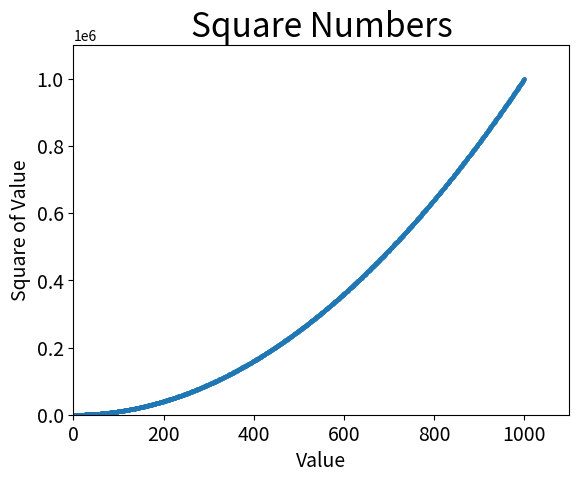

Here is the Python script that generated this plot:
# -*- coding: utf-8 -*-
"""
-------------------------------------------------
   File Name：     ScatterDiagram
   Description :   散点图
   Author :        Liangz
   Date：          2018/10/22
-------------------------------------------------
   Change Activity:
                   2018/10/22:
-------------------------------------------------
"""
__author__ = 'Liangz'

import matplotlib.pyplot as plt

x_values = list(range(1, 1001))
y_values = [x**2 for x in x_values]
plt.scatter(x_values, y_values, s=5)

# 设置图表标题并给坐标轴加上标签
plt.title("Square Numbers", fontsize=24)
plt.xlabel("Value", fontsize=14)
plt.ylabel("Square of Value", fontsize=14)

# 设置刻度标记的大小
plt.tick_params(axis='both', which='major', labelsize=14)

# 设置每个坐标轴的取值范围
plt.axis([0, 1100, 0, 1100000])

plt.show()
